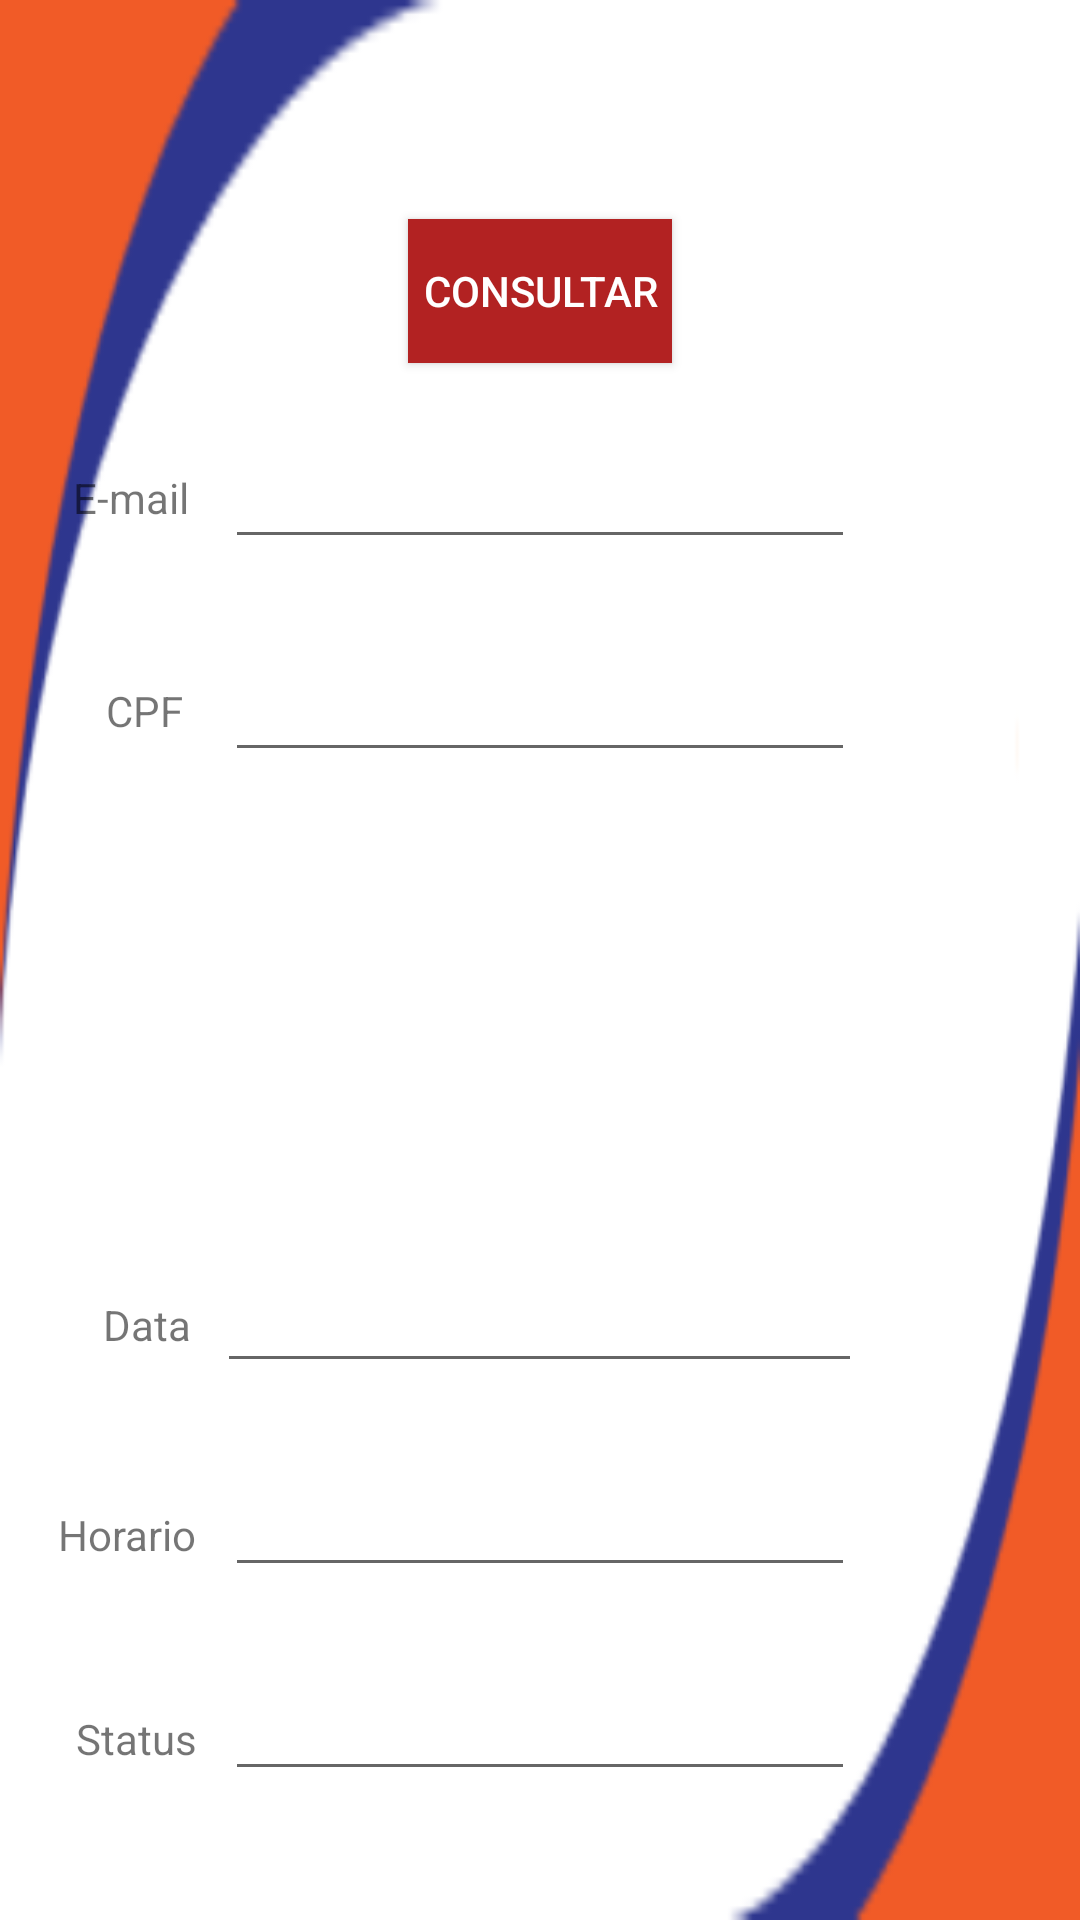

Android layout source for this screen:
<!-- AndroidManifest.xml: application theme AppTheme -->
<!-- res/layout/activity_consulta_.xml -->
<?xml version="1.0" encoding="utf-8"?>
<RelativeLayout xmlns:android="http://schemas.android.com/apk/res/android"
    xmlns:app="http://schemas.android.com/apk/res-auto"
    xmlns:tools="http://schemas.android.com/tools"
    android:layout_width="match_parent"
    android:layout_height="match_parent"
    tools:context=".Agendamento.Consulta_Activity"
    android:background="@drawable/back">

    <EditText
        android:id="@+id/txt_dataC"
        android:layout_width="215dp"
        android:layout_height="wrap_content"
        android:layout_alignParentBottom="true"
        android:layout_centerHorizontal="true"
        android:layout_marginBottom="179dp"
        tools:layout_editor_absoluteX="79dp"
        tools:layout_editor_absoluteY="347dp" />

    <Button
        android:id="@+id/btn_Consulta1"
        android:layout_width="wrap_content"
        android:layout_height="wrap_content"
        android:layout_alignParentTop="true"
        android:layout_centerHorizontal="true"
        android:layout_marginTop="73dp"
        android:text="Consultar"
        android:background="@color/red"
        android:textColor="@color/white"
        tools:layout_editor_absoluteX="123dp"
        tools:layout_editor_absoluteY="169dp" />

    <EditText
        android:id="@+id/txtCpfC"
        android:layout_width="wrap_content"
        android:layout_height="wrap_content"
        android:layout_alignParentTop="true"
        android:layout_centerHorizontal="true"
        android:layout_marginTop="216dp"
        android:ems="10"
        android:inputType="textPersonName" />

    <EditText
        android:id="@+id/txt_emailC"
        android:layout_width="wrap_content"
        android:layout_height="wrap_content"
        android:layout_alignParentTop="true"
        android:layout_centerHorizontal="true"
        android:layout_marginTop="145dp"
        android:ems="10"
        android:inputType="textPersonName" />

    <EditText
        android:id="@+id/txtHorarioC"
        android:layout_width="wrap_content"
        android:layout_height="wrap_content"
        android:layout_alignParentBottom="true"
        android:layout_centerHorizontal="true"
        android:layout_marginBottom="111dp"
        android:ems="10"
        android:inputType="textPersonName" />

    <EditText
        android:id="@+id/txt_statusC"
        android:layout_width="wrap_content"
        android:layout_height="wrap_content"
        android:layout_alignParentBottom="true"
        android:layout_centerHorizontal="true"
        android:layout_marginBottom="43dp"
        android:ems="10"
        android:inputType="textPersonName" />

    <TextView
        android:id="@+id/textView3"
        android:layout_width="48dp"
        android:layout_height="30dp"
        android:layout_alignBottom="@+id/txt_emailC"
        android:layout_toStartOf="@+id/txt_dataC"
        android:text="E-mail" />

    <TextView
        android:id="@+id/textView5"
        android:layout_width="37dp"
        android:layout_height="30dp"
        android:layout_alignBottom="@+id/txtCpfC"
        android:layout_toStartOf="@+id/txt_dataC"
        android:text="CPF" />

    <TextView
        android:id="@+id/textView6"
        android:layout_width="38dp"
        android:layout_height="29dp"
        android:layout_alignBottom="@+id/txt_dataC"
        android:layout_toStartOf="@+id/txt_dataC"
        android:text="Data" />

    <TextView
        android:id="@+id/textView7"
        android:layout_width="53dp"
        android:layout_height="25dp"
        android:layout_alignBaseline="@+id/txtHorarioC"
        android:layout_toStartOf="@+id/txt_dataC"
        android:text="Horario" />

    <TextView
        android:id="@+id/textView8"
        android:layout_width="47dp"
        android:layout_height="27dp"
        android:layout_alignBaseline="@+id/txt_statusC"
        android:layout_toStartOf="@+id/txt_dataC"
        android:text="Status" />


</RelativeLayout>
<!-- resources referenced by this layout -->
<resources>
  <color name="red">#B22222</color>
  <color name="white">#ffffff</color>
  <!-- drawable back: png bitmap (drawable, 5634 bytes) -->
  <style name="AppTheme" parent="Theme.AppCompat.Light.DarkActionBar">
          
          <item name="colorPrimary">#191970</item>
          <item name="colorPrimaryDark">#000080</item>
          <item name="colorAccent">@color/colorAccent</item>
  
  
      </style>
  <color name="colorAccent">#009e9e</color>
</resources>
